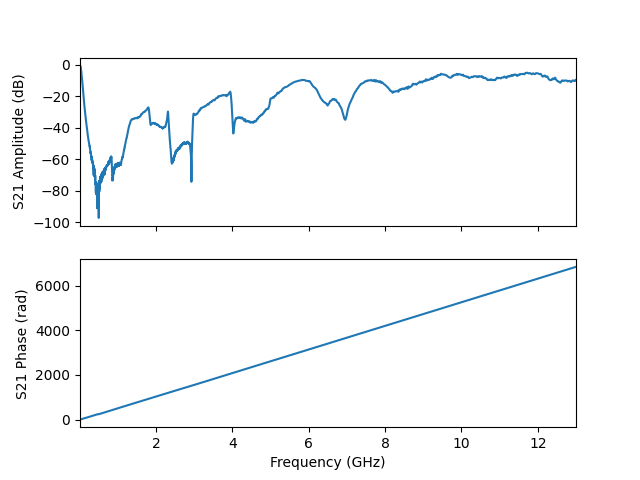

The data file committed next to this chart (first rows):
frequency, amplitude, phase, I, Q
10000000, -0.2378, -1.503, 0.06566, -0.9708
12598000, -0.308, -0.2498, 0.9352, -0.2386
15196000, -0.4191, 1.003, 0.5126, 0.8032
17794000, -0.5442, 2.252, -0.5918, 0.7294
20392000, -0.6468, 3.499, -0.8697, -0.3244
22990000, -0.8222, 4.742, 0.02659, -0.9093
25588000, -1.009, 5.981, 0.8499, -0.2651
28186000, -1.241, 7.217, 0.5154, 0.6969
30784000, -1.553, 8.452, -0.4709, 0.6911
33382000, -1.953, 9.688, -0.7712, -0.2077
35980000, -2.42, 10.93, -0.05267, -0.755
38578000, -2.948, 12.17, 0.6571, -0.2747
41176000, -3.511, 13.42, 0.4384, 0.5034
43774000, -4.111, 14.68, -0.321, 0.5339
46372000, -4.727, 15.94, -0.5644, -0.135
48970000, -5.339, 17.21, -0.03625, -0.5396
51568000, -5.942, 18.48, 0.4711, -0.1806
54166000, -6.534, 19.76, 0.2903, 0.3713
56764000, -7.096, 21.03, -0.2539, 0.3615
59362000, -7.69, 22.31, -0.392, -0.1286
61960000, -8.31, 23.58, 0.007905, -0.3841
64558000, -8.976, 24.86, 0.3425, -0.09631
67156000, -9.665, 26.14, 0.1765, 0.2773
69754000, -10.41, 27.42, -0.1978, 0.2276
72352000, -11.17, 28.71, -0.2512, -0.1156
74950000, -11.97, 30, 0.03854, -0.2491
77548000, -12.73, 31.3, 0.2293, -0.02709
80146000, -13.52, 32.6, 0.07873, 0.1956
82744000, -14.3, 33.91, -0.1542, 0.1156
85342000, -15.04, 35.23, -0.1386, -0.1102
87940000, -15.78, 36.55, 0.06598, -0.1485
90538000, -16.5, 37.87, 0.1475, 0.02484
93136000, -17.17, 39.18, 0.01183, 0.138
95734000, -17.87, 40.5, -0.1206, 0.04229
98332000, -18.56, 41.82, -0.06541, -0.0982
100930000, -19.26, 43.14, 0.07287, -0.08096
103528000, -19.99, 44.47, 0.0887, 0.04655
106126000, -20.71, 45.79, -0.02142, 0.08965
108724000, -21.42, 47.11, -0.08489, 0.0009161
111322000, -22.18, 48.44, -0.01937, -0.07533
113920000, -22.92, 49.78, 0.06314, -0.03353
116518000, -23.68, 51.12, 0.04325, 0.04918
119116000, -24.39, 52.46, -0.03509, 0.04909
121714000, -25.1, 53.8, -0.05131, -0.02132
124312000, -25.82, 55.15, 0.008663, -0.05043
126910000, -26.48, 56.5, 0.04736, -0.002391
129508000, -27.11, 57.85, 0.01181, 0.04248
132106000, -27.76, 59.2, -0.03608, 0.01932
134704000, -28.39, 60.55, -0.0248, -0.02889
137302000, -28.97, 61.9, 0.02128, -0.02855
139900000, -29.61, 63.26, 0.03013, 0.01361
142498000, -30.22, 64.61, -0.006372, 0.03015
145096000, -30.82, 65.96, -0.02876, 0.0002988
147694000, -31.41, 67.31, -0.006165, -0.02618
150292000, -31.98, 68.67, 0.02274, -0.0108
152890000, -32.52, 70.02, 0.01456, 0.01863
155488000, -33.11, 71.39, -0.01429, 0.01687
158086000, -33.66, 72.74, -0.01839, -0.009636
160684000, -34.17, 74.1, 0.005339, -0.01882
163282000, -34.72, 75.46, 0.01832, 0.001093
... 4,941 more rows
